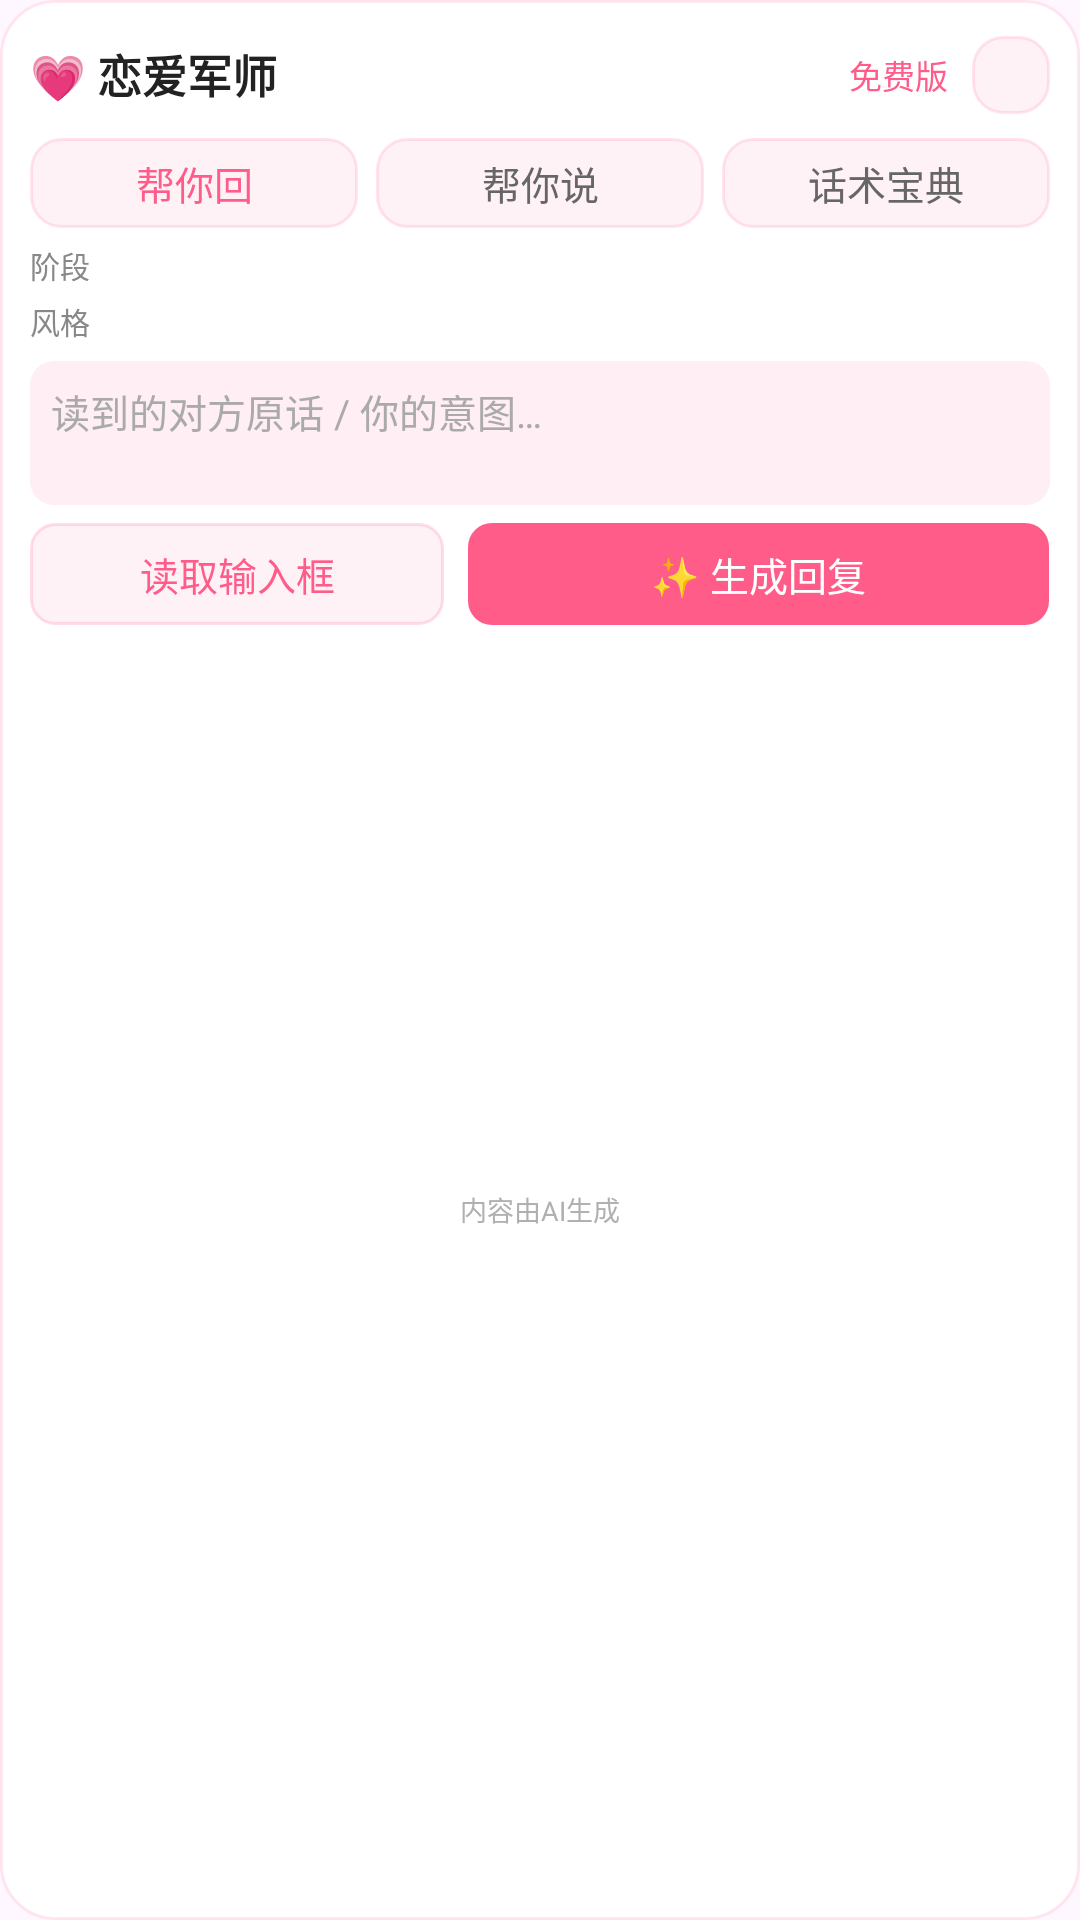

The Android layout XML behind this screen, and the referenced resources:
<!-- AndroidManifest.xml: application theme Theme.LoveGenius -->
<!-- res/layout/panel.xml -->
<?xml version="1.0" encoding="utf-8"?>
<LinearLayout xmlns:android="http://schemas.android.com/apk/res/android"
    android:id="@+id/panelRoot"
    android:layout_width="match_parent"
    android:layout_height="match_parent"
    android:background="@drawable/bg_panel"
    android:orientation="vertical"
    android:padding="10dp">

    
    <LinearLayout
        android:layout_width="match_parent"
        android:layout_height="30dp"
        android:gravity="center_vertical"
        android:orientation="horizontal">

        <TextView
            android:layout_width="0dp"
            android:layout_height="wrap_content"
            android:layout_weight="1"
            android:text="💗 恋爱军师"
            android:textColor="#222222"
            android:textSize="15sp"
            android:textStyle="bold" />

        <TextView
            android:layout_width="wrap_content"
            android:layout_height="wrap_content"
            android:layout_marginEnd="8dp"
            android:text="免费版"
            android:textColor="#FF5C8A"
            android:textSize="11sp" />

        <ImageView
            android:id="@+id/btnClose"
            android:layout_width="26dp"
            android:layout_height="26dp"
            android:background="@drawable/bg_chip"
            android:contentDescription="关闭"
            android:padding="5dp"
            android:src="@drawable/ic_close"
            android:tint="#666666" />
    </LinearLayout>

    
    <LinearLayout
        android:layout_width="match_parent"
        android:layout_height="wrap_content"
        android:layout_marginTop="6dp"
        android:orientation="horizontal">

        <TextView
            android:id="@+id/tabReply"
            android:layout_width="0dp"
            android:layout_height="30dp"
            android:layout_weight="1"
            android:background="@drawable/bg_chip_selector"
            android:gravity="center"
            android:text="帮你回"
            android:textColor="#FF5C8A"
            android:textSize="13sp" />

        <TextView
            android:id="@+id/tabSay"
            android:layout_width="0dp"
            android:layout_height="30dp"
            android:layout_marginStart="6dp"
            android:layout_weight="1"
            android:background="@drawable/bg_chip_selector"
            android:gravity="center"
            android:text="帮你说"
            android:textColor="#666666"
            android:textSize="13sp" />

        <TextView
            android:id="@+id/tabBook"
            android:layout_width="0dp"
            android:layout_height="30dp"
            android:layout_marginStart="6dp"
            android:layout_weight="1"
            android:background="@drawable/bg_chip_selector"
            android:gravity="center"
            android:text="话术宝典"
            android:textColor="#666666"
            android:textSize="13sp" />
    </LinearLayout>

    
    <HorizontalScrollView
        android:id="@+id/scrollStages"
        android:layout_width="match_parent"
        android:layout_height="wrap_content"
        android:layout_marginTop="5dp"
        android:scrollbars="none">

        <LinearLayout
            android:layout_width="wrap_content"
            android:layout_height="wrap_content"
            android:gravity="center_vertical"
            android:orientation="horizontal">

            <TextView
                android:layout_width="wrap_content"
                android:layout_height="wrap_content"
                android:text="阶段"
                android:textColor="#888888"
                android:textSize="10sp" />

            <LinearLayout
                android:id="@+id/tabStages"
                android:layout_width="wrap_content"
                android:layout_height="wrap_content"
                android:layout_marginStart="4dp"
                android:orientation="horizontal" />
        </LinearLayout>
    </HorizontalScrollView>

    <HorizontalScrollView
        android:id="@+id/scrollStyles"
        android:layout_width="match_parent"
        android:layout_height="wrap_content"
        android:layout_marginTop="4dp"
        android:scrollbars="none">

        <LinearLayout
            android:layout_width="wrap_content"
            android:layout_height="wrap_content"
            android:gravity="center_vertical"
            android:orientation="horizontal">

            <TextView
                android:layout_width="wrap_content"
                android:layout_height="wrap_content"
                android:text="风格"
                android:textColor="#888888"
                android:textSize="10sp" />

            <LinearLayout
                android:id="@+id/tabStyles"
                android:layout_width="wrap_content"
                android:layout_height="wrap_content"
                android:layout_marginStart="4dp"
                android:orientation="horizontal" />
        </LinearLayout>
    </HorizontalScrollView>

    
    <HorizontalScrollView
        android:id="@+id/scrollBookCats"
        android:layout_width="match_parent"
        android:layout_height="wrap_content"
        android:paddingTop="2dp"
        android:scrollbars="none"
        android:visibility="gone">

        <LinearLayout
            android:id="@+id/tabBookCats"
            android:layout_width="wrap_content"
            android:layout_height="wrap_content"
            android:orientation="horizontal" />
    </HorizontalScrollView>

    
    <EditText
        android:id="@+id/etInput"
        android:layout_width="match_parent"
        android:layout_height="48dp"
        android:layout_marginTop="6dp"
        android:background="@drawable/bg_input"
        android:gravity="top|start"
        android:hint="读到的对方原话 / 你的意图…"
        android:importantForAutofill="no"
        android:inputType="textMultiLine"
        android:maxLines="2"
        android:padding="7dp"
        android:textColor="#222222"
        android:textColorHint="#AAAAAA"
        android:textSize="13sp" />

    <LinearLayout
        android:layout_width="match_parent"
        android:layout_height="wrap_content"
        android:layout_marginTop="6dp"
        android:orientation="horizontal">

        <TextView
            android:id="@+id/btnRead"
            android:layout_width="0dp"
            android:layout_height="34dp"
            android:layout_weight="1"
            android:background="@drawable/bg_btn_ghost"
            android:gravity="center"
            android:text="读取输入框"
            android:textColor="#FF5C8A"
            android:textSize="13sp" />

        <TextView
            android:id="@+id/btnGen"
            android:layout_width="0dp"
            android:layout_height="34dp"
            android:layout_marginStart="8dp"
            android:layout_weight="1.4"
            android:background="@drawable/bg_btn_primary"
            android:gravity="center"
            android:text="✨ 生成回复"
            android:textColor="#FFFFFF"
            android:textSize="13sp" />
    </LinearLayout>

    <TextView
        android:id="@+id/tvHint"
        android:layout_width="match_parent"
        android:layout_height="wrap_content"
        android:layout_marginTop="4dp"
        android:textColor="#999999"
        android:textSize="11sp"
        android:visibility="gone" />

    
    <ScrollView
        android:id="@+id/scrollResults"
        android:layout_width="match_parent"
        android:layout_height="180dp"
        android:layout_marginTop="6dp"
        android:fillViewport="true"
        android:scrollbars="vertical">

        <LinearLayout
            android:id="@+id/listResults"
            android:layout_width="match_parent"
            android:layout_height="wrap_content"
            android:orientation="vertical" />
    </ScrollView>

    <TextView
        android:layout_width="match_parent"
        android:layout_height="wrap_content"
        android:layout_marginTop="2dp"
        android:gravity="center"
        android:text="内容由AI生成"
        android:textColor="#B0B0B0"
        android:textSize="9sp" />
</LinearLayout>
<!-- resources referenced by this layout -->
<resources>
  <!-- drawable bg_btn_ghost (drawable) -->
  <?xml version="1.0" encoding="utf-8"?>
  <shape xmlns:android="http://schemas.android.com/apk/res/android" android:shape="rectangle">
      <corners android:radius="8dp" />
      <solid android:color="#14FF5C8A" />
      <stroke android:width="1dp" android:color="#33FF5C8A" />
  </shape>
  <!-- drawable bg_btn_primary (drawable) -->
  <?xml version="1.0" encoding="utf-8"?>
  <shape xmlns:android="http://schemas.android.com/apk/res/android" android:shape="rectangle">
      <corners android:radius="8dp" />
      <solid android:color="#FF5C8A" />
  </shape>
  <!-- drawable bg_chip (drawable) -->
  <?xml version="1.0" encoding="utf-8"?>
  <shape xmlns:android="http://schemas.android.com/apk/res/android" android:shape="rectangle">
      <corners android:radius="10dp" />
      <solid android:color="#14FF5C8A" />
      <stroke android:width="1dp" android:color="#28FF5C8A" />
  </shape>
  <!-- drawable bg_chip_selector (drawable) -->
  <?xml version="1.0" encoding="utf-8"?>
  <selector xmlns:android="http://schemas.android.com/apk/res/android">
      <item android:state_selected="true" android:drawable="@drawable/bg_chip_on" />
      <item android:drawable="@drawable/bg_chip" />
  </selector>
  <!-- drawable bg_input (drawable) -->
  <?xml version="1.0" encoding="utf-8"?>
  <shape xmlns:android="http://schemas.android.com/apk/res/android" android:shape="rectangle">
      <corners android:radius="8dp" />
      <solid android:color="#1AFF5C8A" />
  </shape>
  <!-- drawable bg_panel (drawable) -->
  <?xml version="1.0" encoding="utf-8"?>
  <shape xmlns:android="http://schemas.android.com/apk/res/android" android:shape="rectangle">
      <corners android:radius="18dp" />
      <solid android:color="#F7FFFFFF" />
      <stroke android:width="1dp" android:color="#22FF5C8A" />
  </shape>
  <style name="Theme.LoveGenius" parent="Theme.Material3.DayNight.NoActionBar">
          <item name="colorPrimary">#FF5C8A</item>
          <item name="colorOnPrimary">#FFFFFF</item>
      </style>
  <!-- drawable bg_chip_on (drawable) -->
  <?xml version="1.0" encoding="utf-8"?>
  <shape xmlns:android="http://schemas.android.com/apk/res/android" android:shape="rectangle">
      <corners android:radius="10dp" />
      <solid android:color="#FF5C8A" />
  </shape>
</resources>
